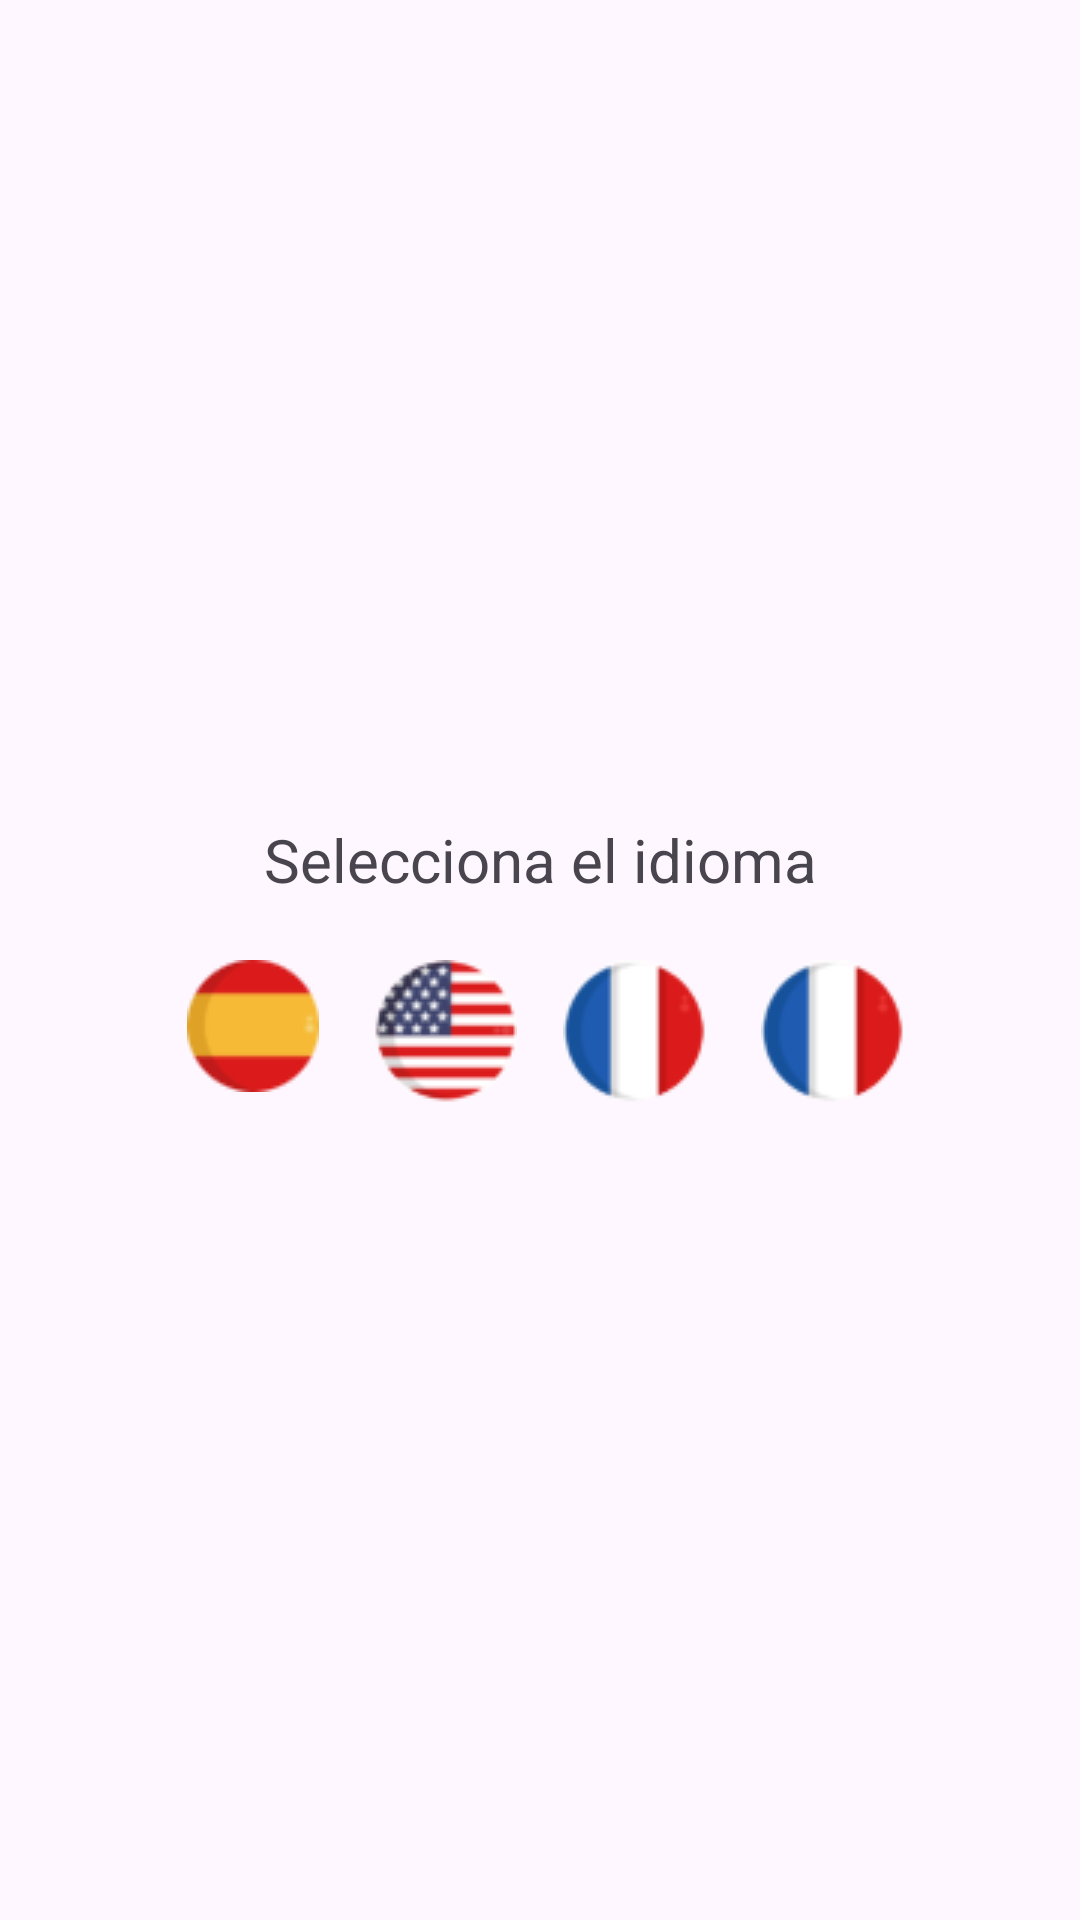

Produce the Android XML layout that renders to this screen, including the resource entries it uses.
<!-- AndroidManifest.xml: application theme Theme.FlagQuiz -->
<!-- res/layout/language_fragment.xml -->
<FrameLayout xmlns:android="http://schemas.android.com/apk/res/android"
    xmlns:app="http://schemas.android.com/apk/res-auto"
    xmlns:tools="http://schemas.android.com/tools"
    android:id="@+id/dialog_background"
    android:layout_width="match_parent"
    android:layout_height="match_parent"
    android:layout_gravity="center"
    android:background="#00FF0505"
    android:visibility="visible"
    tools:visibility="visible">

    <androidx.constraintlayout.widget.ConstraintLayout
        android:layout_width="match_parent"
        android:layout_height="match_parent"
        android:backgroundTint="#006AA559">

        <TextView
            android:id="@+id/txt_summary_tittle"
            android:layout_width="wrap_content"
            android:layout_height="wrap_content"
            android:layout_marginBottom="20dp"
            android:text="Selecciona el idioma"
            android:textSize="20sp"
            app:layout_constraintBottom_toTopOf="@+id/guideline18"
            app:layout_constraintEnd_toEndOf="parent"
            app:layout_constraintStart_toStartOf="parent" />


        <androidx.constraintlayout.widget.Guideline
            android:id="@+id/guideline15"
            android:layout_width="wrap_content"
            android:layout_height="wrap_content"
            android:orientation="vertical"
            app:layout_constraintGuide_percent="0.5" />

        <androidx.constraintlayout.widget.Guideline
            android:id="@+id/guideline18"
            android:layout_width="wrap_content"
            android:layout_height="wrap_content"
            android:orientation="horizontal"
            app:layout_constraintGuide_percent="0.50" />

        <androidx.constraintlayout.widget.Guideline
            android:id="@+id/guia_separacion_img_iqz"
            android:layout_width="wrap_content"
            android:layout_height="wrap_content"
            android:orientation="vertical"
            app:layout_constraintGuide_percent="0.32" />

        <androidx.constraintlayout.widget.Guideline
            android:id="@+id/guia_separacion_img_der"
            android:layout_width="wrap_content"
            android:layout_height="wrap_content"
            android:orientation="vertical"
            app:layout_constraintGuide_percent="0.68" />


        <androidx.constraintlayout.widget.Guideline
            android:id="@+id/guia_separacion_linea_1"
            android:layout_width="wrap_content"
            android:layout_height="wrap_content"
            android:orientation="horizontal"
            app:layout_constraintGuide_percent="0.2" />

        <androidx.constraintlayout.widget.Guideline
            android:id="@+id/guia_separacion_linea_"
            android:layout_width="wrap_content"
            android:layout_height="wrap_content"
            android:orientation="horizontal"
            app:layout_constraintGuide_percent="0.8" />

        <ImageView
            android:id="@+id/ic_language_es"
            android:layout_width="wrap_content"
            android:layout_height="wrap_content"
            android:layout_marginEnd="9dp"
            app:layout_constraintEnd_toStartOf="@+id/guia_separacion_img_iqz"
            app:layout_constraintTop_toTopOf="@+id/guideline18"
            app:srcCompat="@drawable/ico_es" />

        <ImageView
            android:id="@+id/ic_language_en"
            android:layout_width="wrap_content"
            android:layout_height="wrap_content"
            android:layout_marginStart="9dp"
            app:layout_constraintStart_toStartOf="@+id/guia_separacion_img_iqz"
            app:layout_constraintTop_toTopOf="@+id/guideline18"
            app:srcCompat="@drawable/ico_en" />

        <ImageView
            android:id="@+id/ic_language_fr"
            android:layout_width="wrap_content"
            android:layout_height="wrap_content"
            android:layout_marginEnd="9dp"
            app:layout_constraintEnd_toStartOf="@+id/guia_separacion_img_der"
            app:layout_constraintTop_toTopOf="@+id/guideline18"
            app:srcCompat="@drawable/ico_fr" />

        <ImageView
            android:id="@+id/ic_test"
            android:layout_width="wrap_content"
            android:layout_height="wrap_content"
            android:layout_marginStart="9dp"
            app:layout_constraintStart_toStartOf="@+id/guia_separacion_img_der"
            app:layout_constraintTop_toTopOf="@+id/guideline18"
            app:srcCompat="@drawable/ico_fr" />

    </androidx.constraintlayout.widget.ConstraintLayout>

</FrameLayout>
<!-- resources referenced by this layout -->
<resources>
  <!-- drawable ico_en: png bitmap (drawable, 3368 bytes) -->
  <!-- drawable ico_es: png bitmap (drawable, 1738 bytes) -->
  <!-- drawable ico_fr: png bitmap (drawable, 2019 bytes) -->
  <style name="Theme.FlagQuiz" parent="Base.Theme.FlagQuiz" />
  <style name="Base.Theme.FlagQuiz" parent="Theme.Material3.DayNight.NoActionBar">
      </style>
</resources>
